Run: headless pygame with SDL's dummy video driver; simulated clock (each Clock.tick advances the game by its frame time, no real sleeping); random seed 0; keys injected as events and as key.get_pressed() state; mouse plan: one left click at the window centre at the start of phase 2, then a move to the lower-right quarter at the start of phase 3.
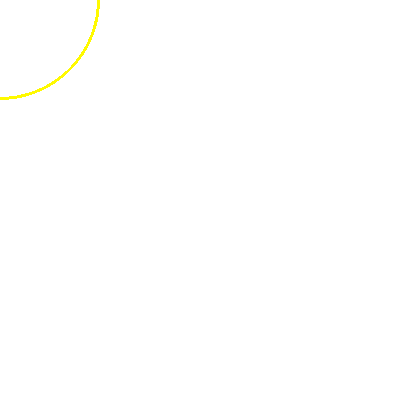
Frame 1 of 4 · flips 1–60 · no input
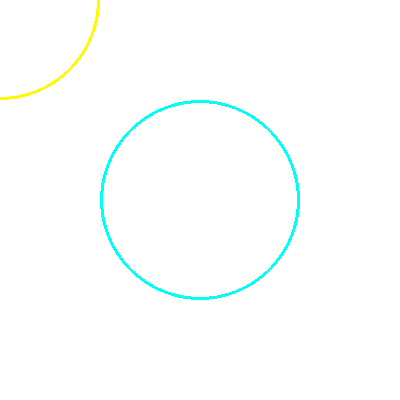
Frame 2 of 4 · flips 61–180 · clicked the window centre · tapped SPACE, RETURN · held RIGHT (→), D
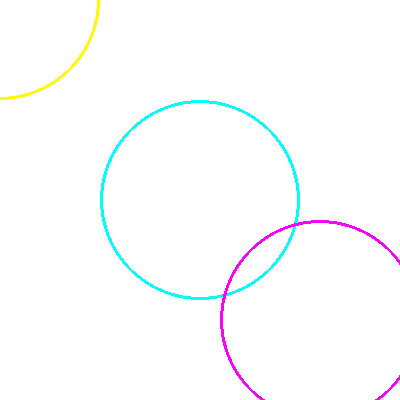
Frame 3 of 4 · flips 181–300 · moved the mouse to the lower-right quarter · held DOWN (↓), S
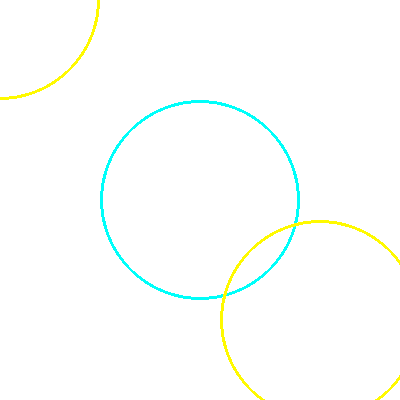
Frame 4 of 4 · flips 301–420 · held LEFT (←), A, UP (↑), W

The pygame program that drew these frames:

#! /usr/bin/env python

import pygame
from pygame.locals import *
screen=pygame.display.set_mode((400,400),0,24)
white = Color(0)
white.hsva = (0,0,100,100)
col = Color(0)

screen.fill(white)
hue = 0
while True:
    pygame.event.get()
    x,y = pygame.mouse.get_pos()
    pressed = pygame.key.get_pressed()
    if pressed[K_q]:
        break
    col.hsva = (hue,100,100,10)
    pygame.draw.circle(screen, col, (x,y), 100, 3)
    hue += 1
    if hue >= 360:
        hue -= 360
    pygame.display.flip()
    pygame.time.wait(10)
